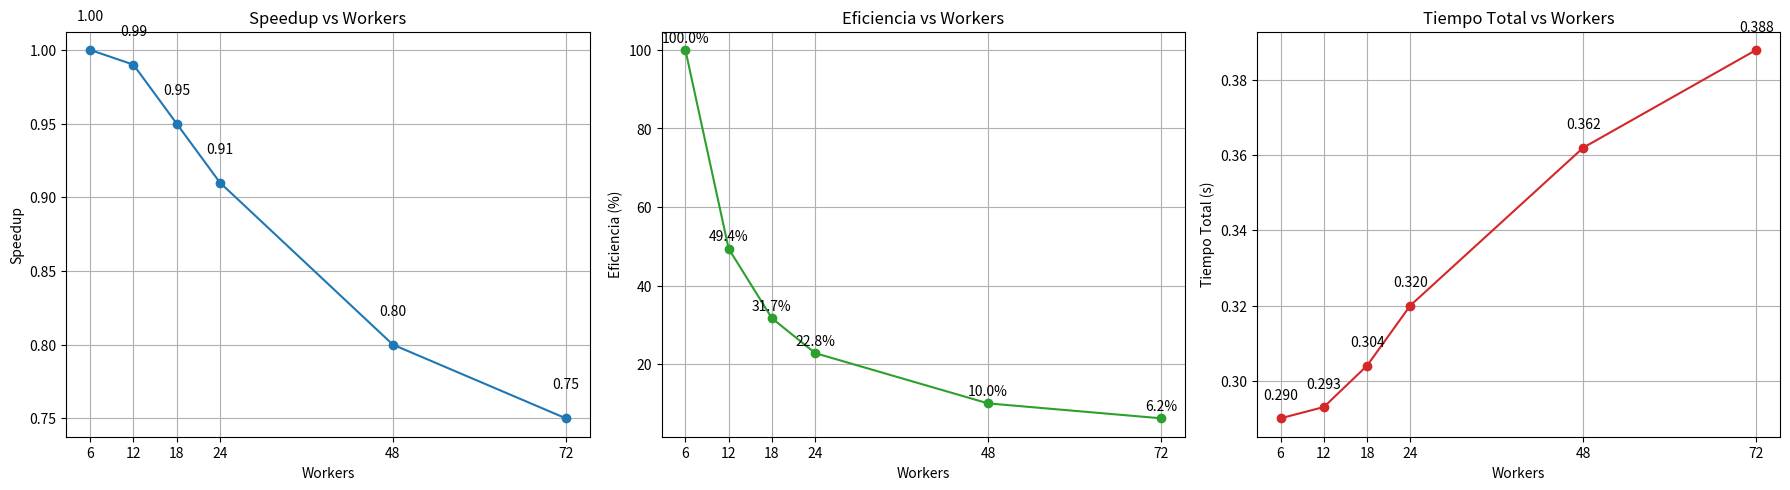

This chart was generated by the following Python code:
import matplotlib.pyplot as plt

# Datos
workers = [6, 12, 18, 24, 48, 72]
tiempo_total = [0.290, 0.293, 0.304, 0.320, 0.362, 0.388]  # en segundos
speedup = [1.00, 0.99, 0.95, 0.91, 0.80, 0.75]
eficiencia = [100, 49.4, 31.7, 22.8, 10.0, 6.2]

# Crear figura con 3 subplots
fig, axes = plt.subplots(1, 3, figsize=(18,5))

# -----------------------------
# 1. Speedup vs Workers
axes[0].plot(workers, speedup, marker='o', linestyle='-', color='tab:blue')
axes[0].set_title('Speedup vs Workers')
axes[0].set_xlabel('Workers')
axes[0].set_ylabel('Speedup')
axes[0].grid(True)
axes[0].set_xticks(workers)
# Etiquetas de valores
for x, y in zip(workers, speedup):
    axes[0].text(x, y + 0.02, f'{y:.2f}', ha='center')

# -----------------------------
# 2. Eficiencia vs Workers
axes[1].plot(workers, eficiencia, marker='o', linestyle='-', color='tab:green')
axes[1].set_title('Eficiencia vs Workers')
axes[1].set_xlabel('Workers')
axes[1].set_ylabel('Eficiencia (%)')
axes[1].grid(True)
axes[1].set_xticks(workers)
for x, y in zip(workers, eficiencia):
    axes[1].text(x, y + 2, f'{y:.1f}%', ha='center')

# -----------------------------
# 3. Tiempo Total vs Workers
axes[2].plot(workers, tiempo_total, marker='o', linestyle='-', color='tab:red')
axes[2].set_title('Tiempo Total vs Workers')
axes[2].set_xlabel('Workers')
axes[2].set_ylabel('Tiempo Total (s)')
axes[2].grid(True)
axes[2].set_xticks(workers)
for x, y in zip(workers, tiempo_total):
    axes[2].text(x, y + 0.005, f'{y:.3f}', ha='center')

# Ajustes finales
plt.tight_layout()
plt.savefig('analisis_workers.png', dpi=300)  # Guardar imagen para README
plt.show()